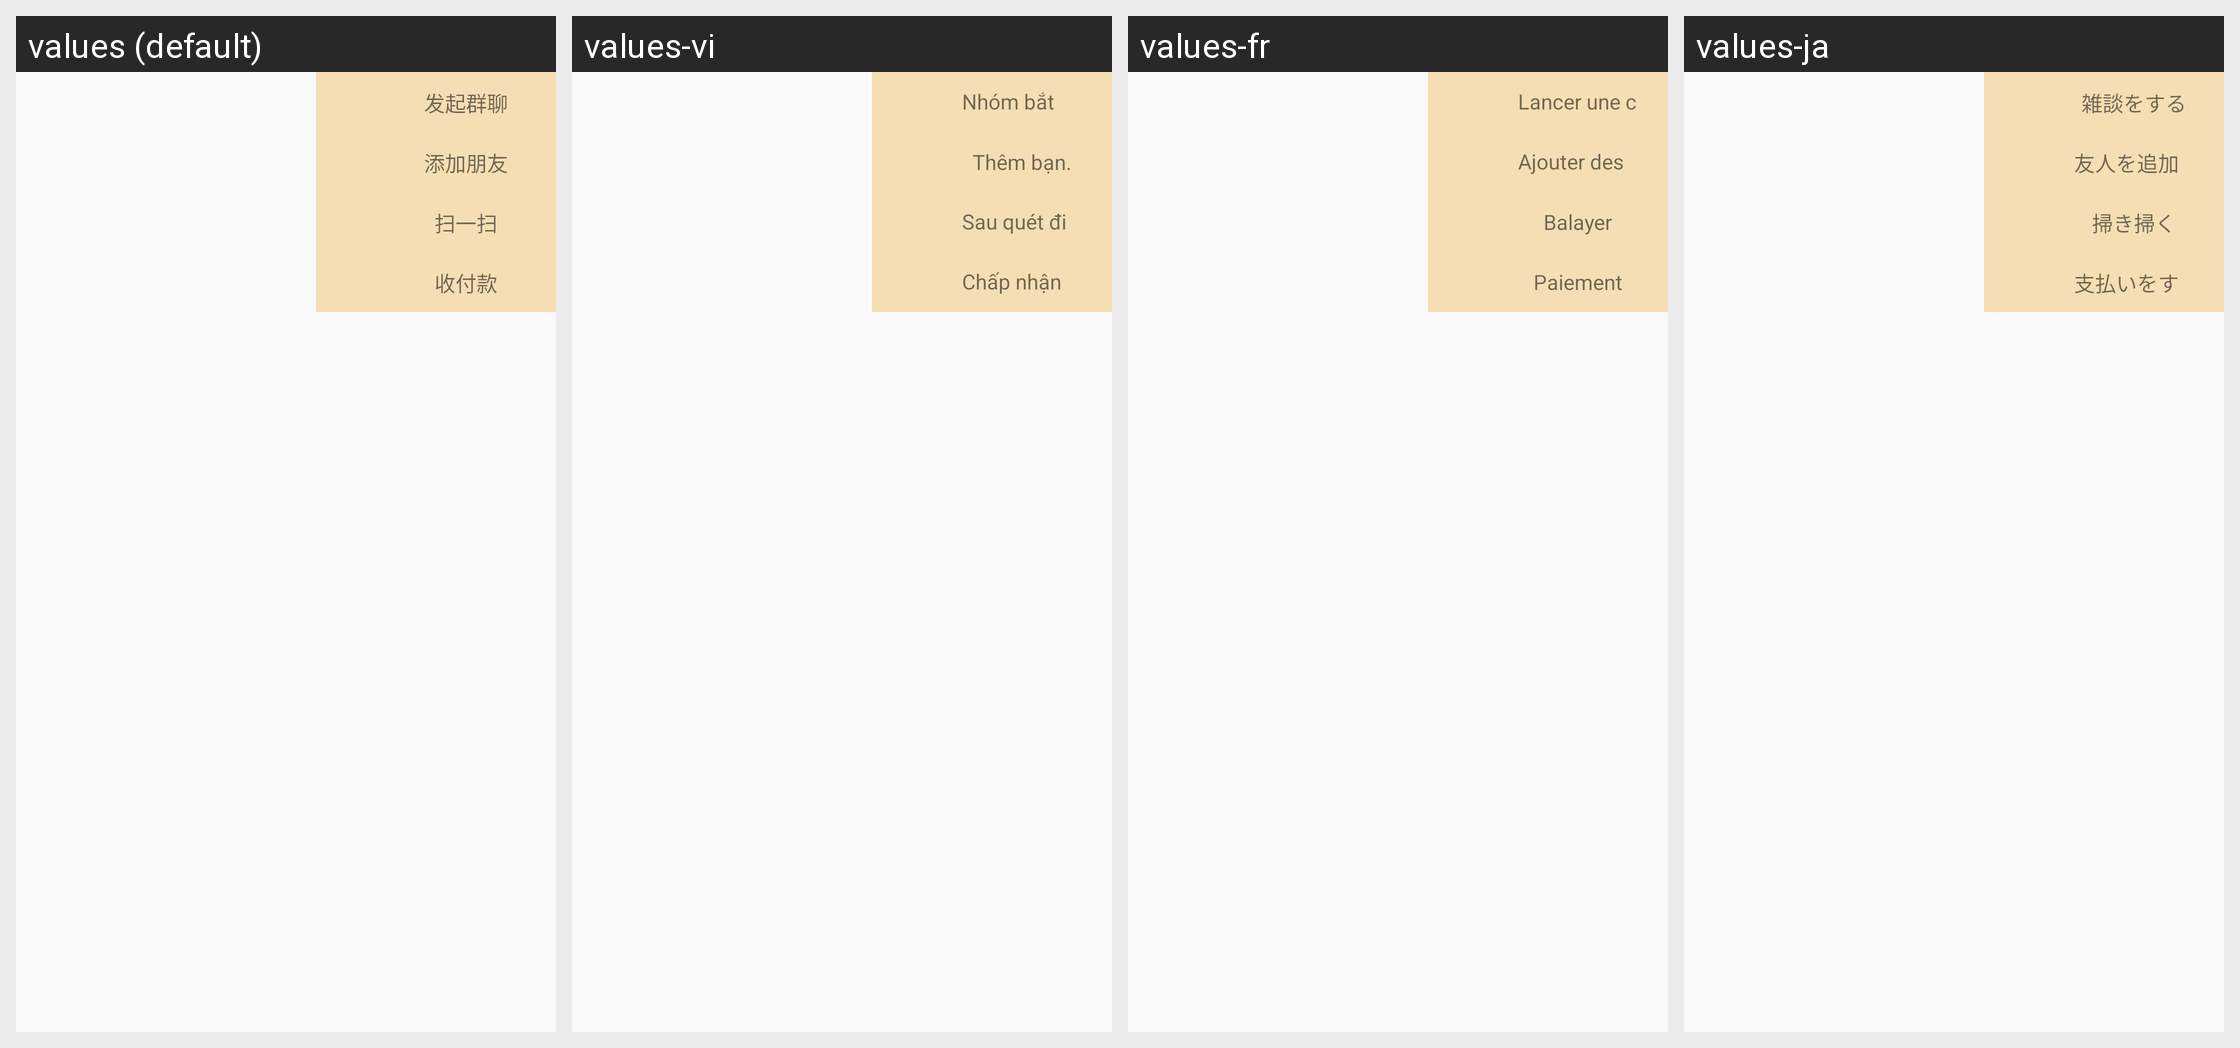

The Android screen above is rendered under several locales of the same app. Produce the string resources it draws, with the default and per-locale values.
Android screen res/layout/popwindows.xml rendered under 4 locales, left to right: values (default), values-vi, values-fr, values-ja. Device: Nexus 5 (rendered at 1080×1920; each locale shown at half size, 540×960, under a caption strip naming it); theme AppTheme.
Other locales in the repository, not shown: values-af, values-ar, values-az, values-be, values-bg, values-ca, values-cs, values-cy, values-da, values-de, values-el, values-en, values-en-rUS, values-es, values-et, values-fa, values-fi, values-gl, values-hi, values-ht, values-hu, values-id, values-is, values-it, values-iw, values-ko, values-lv, values-mk, values-ms, values-mt, values-nl, values-no, values-pl, values-pt, values-ro, values-ru, values-sk, values-sl, values-sv, values-th, values-tl, values-tr, values-uk, values-ur, values-zh-rCN, values-zh-rTW.
Strings drawn on this screen, with the default value and each locale's value (text and hints the layout hard-codes, and strings that could not be matched under every locale, appear in the picture but are not listed):

StartGroupChat
  values: 发起群聊
  values-vi: Nhóm bắt đầu nói chuyện
  values-fr: Lancer une conversation de groupe
  values-ja: 雑談をする

Addfriends
  values: 添加朋友
  values-vi: Thêm bạn.
  values-fr: Ajouter des amis
  values-ja: 友人を追加する

ScanIt
  values: 扫一扫
  values-vi: Sau quét đi những
  values-fr: Balayer
  values-ja: 掃き掃く

ReceivePayment
  values: 收付款
  values-vi: Chấp nhận thanh toán
  values-fr: Paiement
  values-ja: 支払いをする
